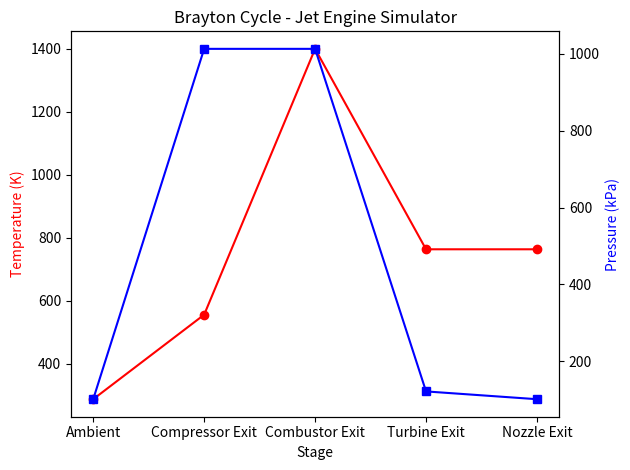

This figure's Python source:
# main.py

import math
import pandas as pd
import matplotlib.pyplot as plt

# === CONSTANTS ===
cp = 1005        # Specific heat at constant pressure (J/kg·K)
gamma = 1.4      # Heat capacity ratio (Cp/Cv)
R = 287          # Gas constant (J/kg·K)

# Environment and engine inputs
T_ambient = 288.15    # Ambient temperature (K)
P_ambient = 101325    # Ambient pressure (Pa)
T_max = 1400          # Max turbine inlet temp (K)
P_ratio = 10          # Compressor pressure ratio

# === STAGES ===

def compressor(T1, P1, P2):
    """Isentropic compression"""
    T2 = T1 * (P2 / P1) ** ((gamma - 1) / gamma)
    return T2, P2

def combustion(T2, P2, T3_desired):
    """Constant pressure heat addition"""
    return T3_desired, P2

def turbine(T3, P3, P4):
    """Isentropic expansion"""
    T4 = T3 * (P4 / P3) ** ((gamma - 1) / gamma)
    return T4, P4

def nozzle(T4, P4, P_ambient):
    """Expansion to ambient (isentropic)"""
    V_exit = (2 * gamma * R * T4 / (gamma - 1) *
              (1 - (P_ambient / P4) ** ((gamma - 1) / gamma))) ** 0.5
    return V_exit

# === CYCLE SIMULATION ===

def run_cycle():
    states = {}

    # Ambient
    states['Ambient'] = {'T': T_ambient, 'P': P_ambient}

    # Compressor
    P2 = P_ambient * P_ratio
    T2, P2 = compressor(T_ambient, P_ambient, P2)
    states['Compressor Exit'] = {'T': T2, 'P': P2}

    # Combustion
    T3, P3 = combustion(T2, P2, T_max)
    states['Combustor Exit'] = {'T': T3, 'P': P3}

    # Turbine
    P4 = P_ambient * 1.2  # Assumed slightly above ambient
    T4, P4 = turbine(T3, P3, P4)
    states['Turbine Exit'] = {'T': T4, 'P': P4}

    # Nozzle
    V_exit = nozzle(T4, P4, P_ambient)
    states['Nozzle Exit'] = {'T': T4, 'P': P_ambient, 'V_exit': V_exit}

    # Performance metrics
    thrust = V_exit  # N per kg/s
    thermal_eff = 1 - T_ambient / T_max
    work_output = cp * (T3 - T4 - (T2 - T_ambient))

    return states, {
        'Thrust (N/kg/s)': thrust,
        'Thermal Efficiency': thermal_eff,
        'Net Work Output (J/kg)': work_output
    }

# === DISPLAY ===

def print_results(states, results):
    df = pd.DataFrame(states).T[['T', 'P']]
    df.columns = ['Temperature (K)', 'Pressure (Pa)']
    print("\n--- Jet Engine Cycle States ---")
    print(df.round(2))

    print("\n--- Performance Metrics ---")
    for k, v in results.items():
        print(f"{k}: {v:.2f}")

    # Plotting
    stages = df.index.tolist()
    T = df['Temperature (K)']
    P = df['Pressure (Pa)'] / 1000

    fig, ax1 = plt.subplots()
    ax2 = ax1.twinx()

    ax1.plot(stages, T, 'r-o', label='Temperature')
    ax2.plot(stages, P, 'b-s', label='Pressure')

    ax1.set_xlabel('Stage')
    ax1.set_ylabel('Temperature (K)', color='r')
    ax2.set_ylabel('Pressure (kPa)', color='b')
    plt.title('Brayton Cycle - Jet Engine Simulator')
    fig.tight_layout()
    plt.show()

# === MAIN ===

if __name__ == "__main__":
    states, results = run_cycle()
    print_results(states, results)
